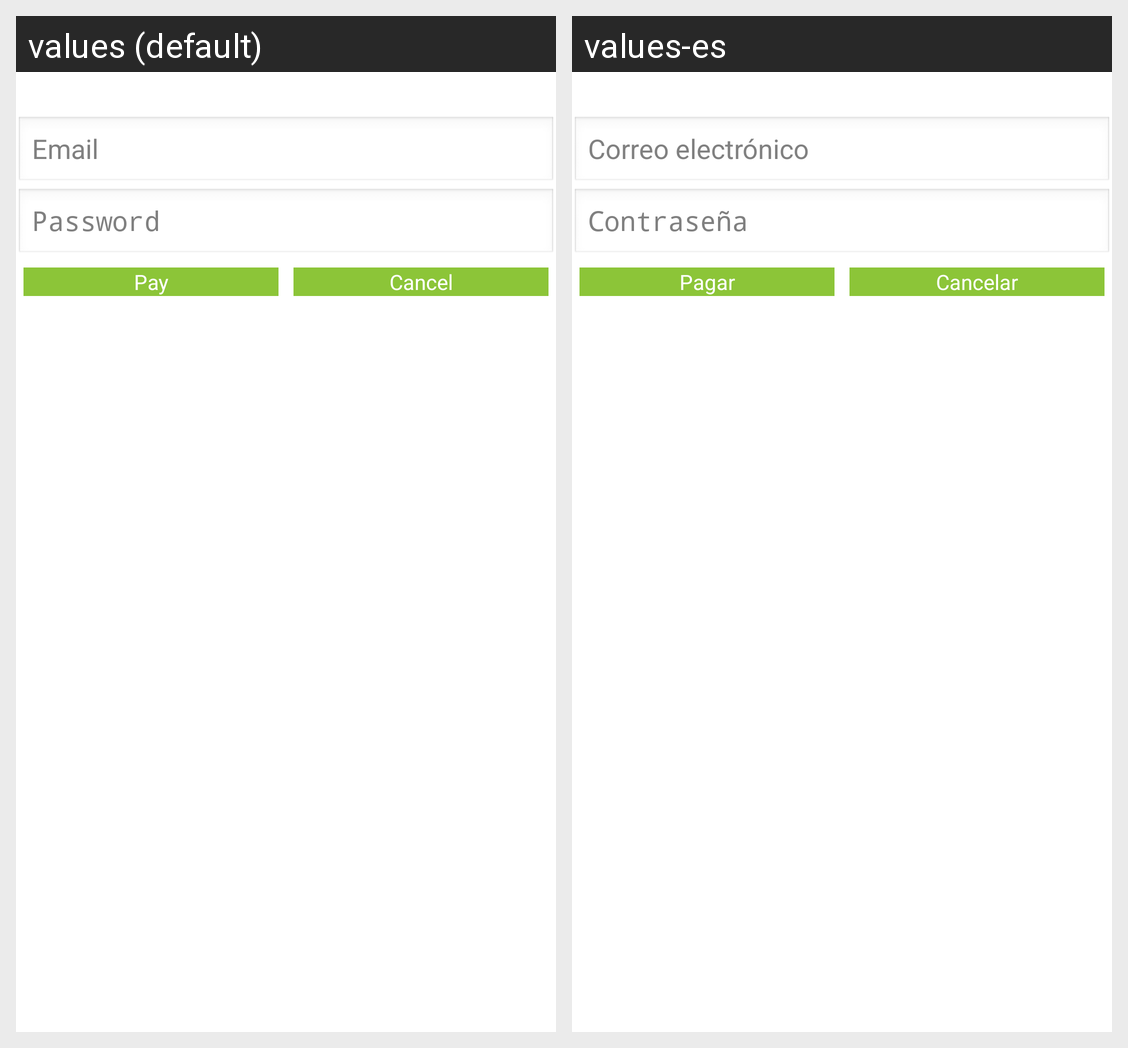

The Android screen above is rendered under two locales of the same app. Produce the string resources it draws, with the default and per-locale values.
Android screen res/layout/activity_paypal.xml rendered under 2 locales, left to right: values (default), values-es. Device: Nexus 5 (rendered at 1080×1920; each locale shown at half size, 540×960, under a caption strip naming it); theme android:Theme.Translucent.NoTitleBar.
Strings drawn on this screen, with the default value and each locale's value (text and hints the layout hard-codes, and strings that could not be matched under every locale, appear in the picture but are not listed):

email
  values: Email
  values-es: Correo electrónico

password
  values: Password
  values-es: Contraseña

pay
  values: Pay
  values-es: Pagar

cancel
  values: Cancel
  values-es: Cancelar
